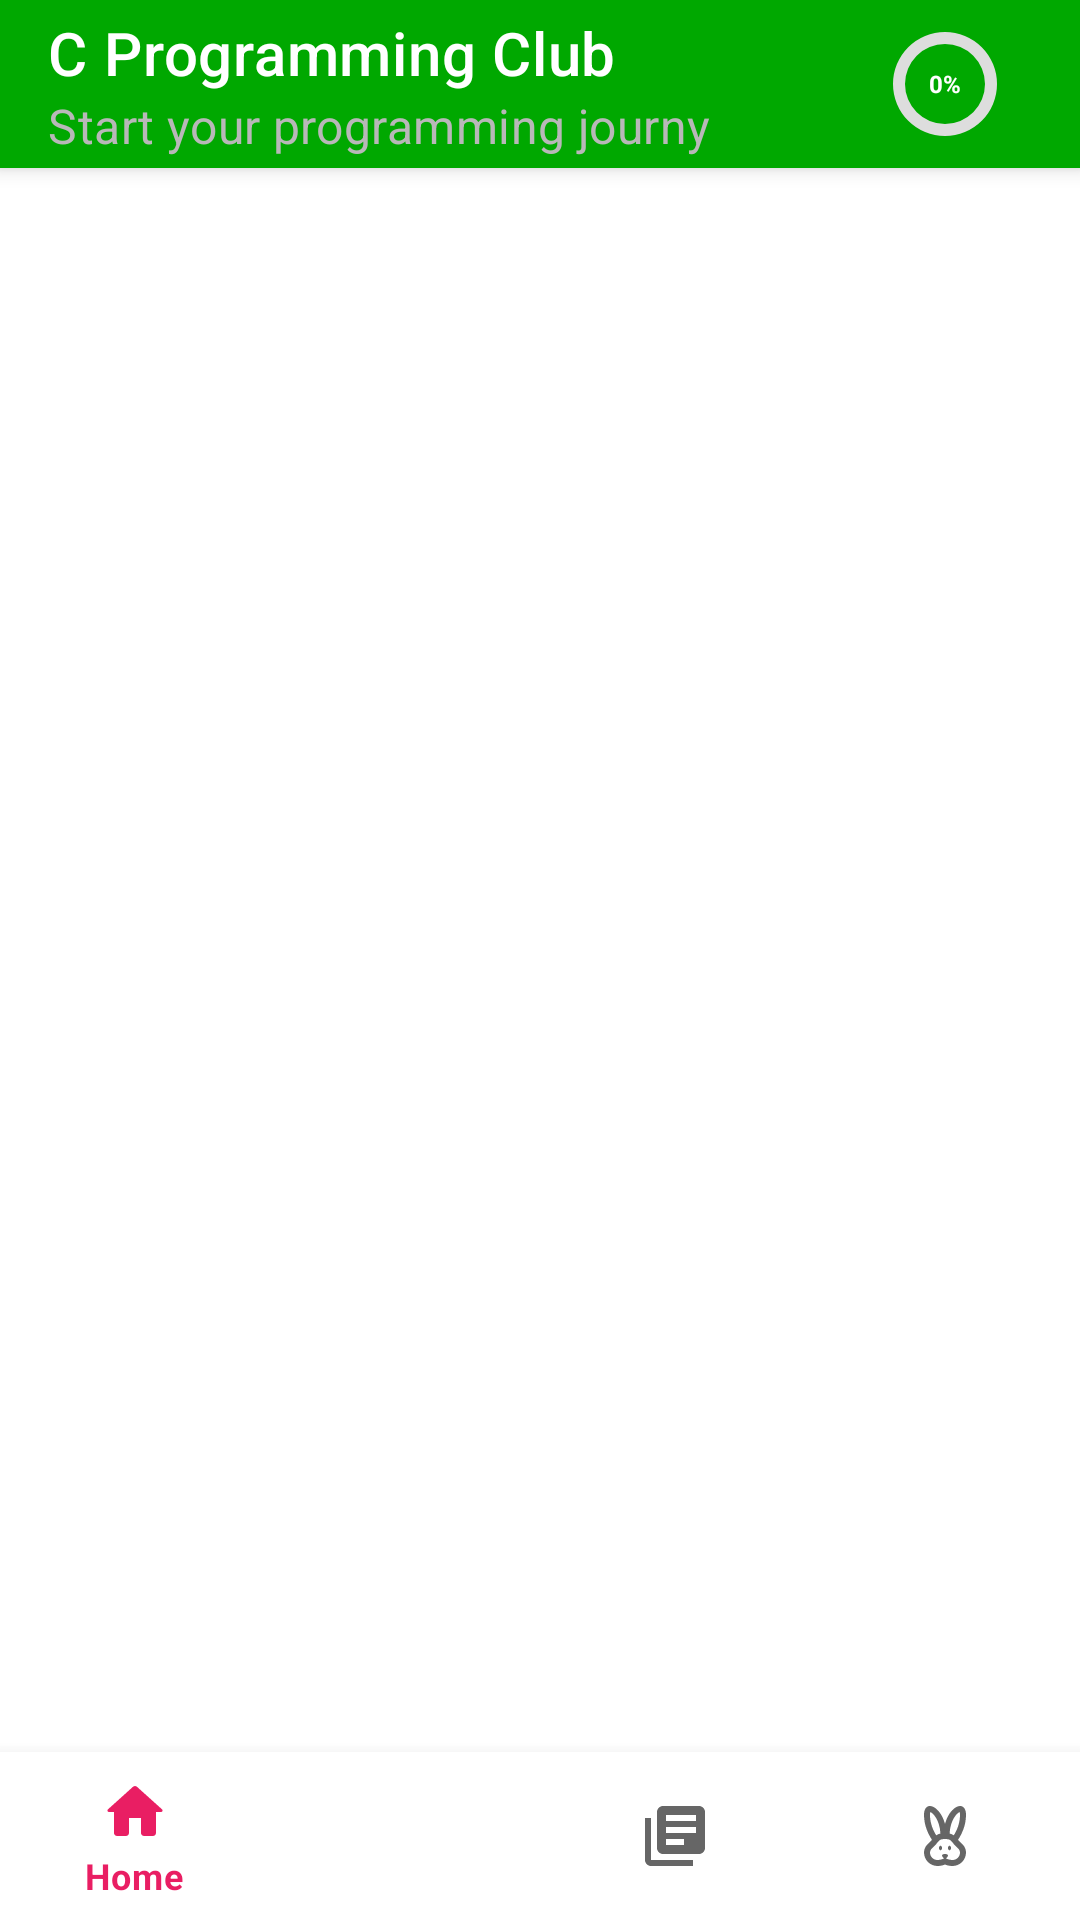

Produce the Android XML layout that renders to this screen, including the resource entries it uses.
<!-- AndroidManifest.xml: application theme Theme.CProgrammingClub -->
<!-- res/layout/activity_main.xml -->
<?xml version="1.0" encoding="utf-8"?>
<androidx.constraintlayout.widget.ConstraintLayout xmlns:android="http://schemas.android.com/apk/res/android"
    xmlns:app="http://schemas.android.com/apk/res-auto"
    xmlns:tools="http://schemas.android.com/tools"
    android:id="@+id/drawerLayout"
    android:layout_width="match_parent"
    android:layout_height="match_parent"
    android:fitsSystemWindows="true"
    tools:context=".MainActivity">

        <androidx.appcompat.widget.Toolbar
            android:id="@+id/toolbar"
            android:layout_width="match_parent"
            android:layout_height="wrap_content"
            android:background="@color/dark_green"
            android:elevation="4dp"
            app:title="C Programming Club"
            app:titleTextColor="@color/white"
            app:subtitle="Start your programming journy"
            app:subtitleTextColor="#B8B8B8"
            android:theme="@style/ThemeOverlay.AppCompat.ActionBar"
            android:titleTextColor="@color/dark_green"
            app:layout_constraintEnd_toEndOf="parent"
            app:layout_constraintStart_toStartOf="parent"
            app:layout_constraintTop_toTopOf="parent"
            app:popupTheme="@style/ThemeOverlay.AppCompat.Light">

            <FrameLayout
                android:layout_width="40dp"
                android:layout_height="40dp"
                android:layout_gravity="end"
                android:layout_marginEnd="25dp">

                <TextView
                    android:id="@+id/progressPercent"
                    android:layout_width="wrap_content"
                    android:layout_height="wrap_content"
                    android:layout_gravity="center"
                    android:elevation="5dp"
                    android:textStyle="bold"
                    android:text="0%"
                    android:textColor="@color/white"
                    android:textSize="8sp" />

                <ProgressBar
                    android:id="@+id/progressBarPercent"
                    android:layout_width="match_parent"
                    android:layout_height="match_parent"
                    android:layout_gravity="center"
                    android:elevation="1dp"
                    android:indeterminateOnly="false"
                    android:progress="0"
                    android:progressDrawable="@drawable/prgressbar_bg"
                    tools:progress="55" />
            </FrameLayout>

        </androidx.appcompat.widget.Toolbar>


        <FrameLayout
            android:id="@+id/fragmentContainer"
            android:layout_width="0dp"
            android:layout_height="0dp"
            app:layout_constraintBottom_toTopOf="@id/bottomNav"
            app:layout_constraintLeft_toLeftOf="parent"
            app:layout_constraintRight_toRightOf="parent"
            app:layout_constraintTop_toBottomOf="@id/toolbar">

        </FrameLayout>

        <com.google.android.material.bottomnavigation.BottomNavigationView
            android:id="@+id/bottomNav"
            android:layout_width="match_parent"
            android:layout_height="wrap_content"
            android:background="@color/white"
            app:layout_constraintBottom_toBottomOf="parent"
            app:layout_constraintEnd_toEndOf="parent"
            app:layout_constraintStart_toStartOf="parent"
            app:menu="@menu/bottom_menu" />

</androidx.constraintlayout.widget.ConstraintLayout>
<!-- resources referenced by this layout -->
<resources>
  <color name="dark_green">#00A800</color>
  <color name="white">#FFFFFFFF</color>
  <!-- drawable prgressbar_bg (drawable) -->
  <?xml version="1.0" encoding="utf-8"?>
  <layer-list xmlns:android="http://schemas.android.com/apk/res/android">
      <item>
          <shape
              android:shape="ring"
              android:thicknessRatio="10"
              android:useLevel="false">
              <solid android:color="#DDD"/>
          </shape>
      </item>
  
      <item>
          <shape
              android:shape="ring"
              android:thicknessRatio="10"
              android:useLevel="true">
              <solid android:color="#E91E63"/>
          </shape>
      </item>
  </layer-list>
  <style name="Theme.CProgrammingClub" parent="Theme.MaterialComponents.DayNight.NoActionBar">
          
          <item name="colorPrimary">@color/app_color</item>
          <item name="colorPrimaryVariant">@color/purple_700</item>
          <item name="colorOnPrimary">@color/white</item>
          
          <item name="colorSecondary">@color/app_color</item>
          <item name="colorSecondaryVariant">@color/teal_700</item>
          <item name="colorOnSecondary">@color/black</item>
          
          <item name="android:statusBarColor">@color/status_bar_color</item>
          
          <item name="android:windowLightStatusBar">true</item>
          
      </style>
  <color name="app_color">#E91E63</color>
  <color name="purple_700">#FF3700B3</color>
  <color name="teal_700">#FF018786</color>
  <color name="black">#FF000000</color>
  <color name="status_bar_color">#FFFFFF</color>
</resources>
